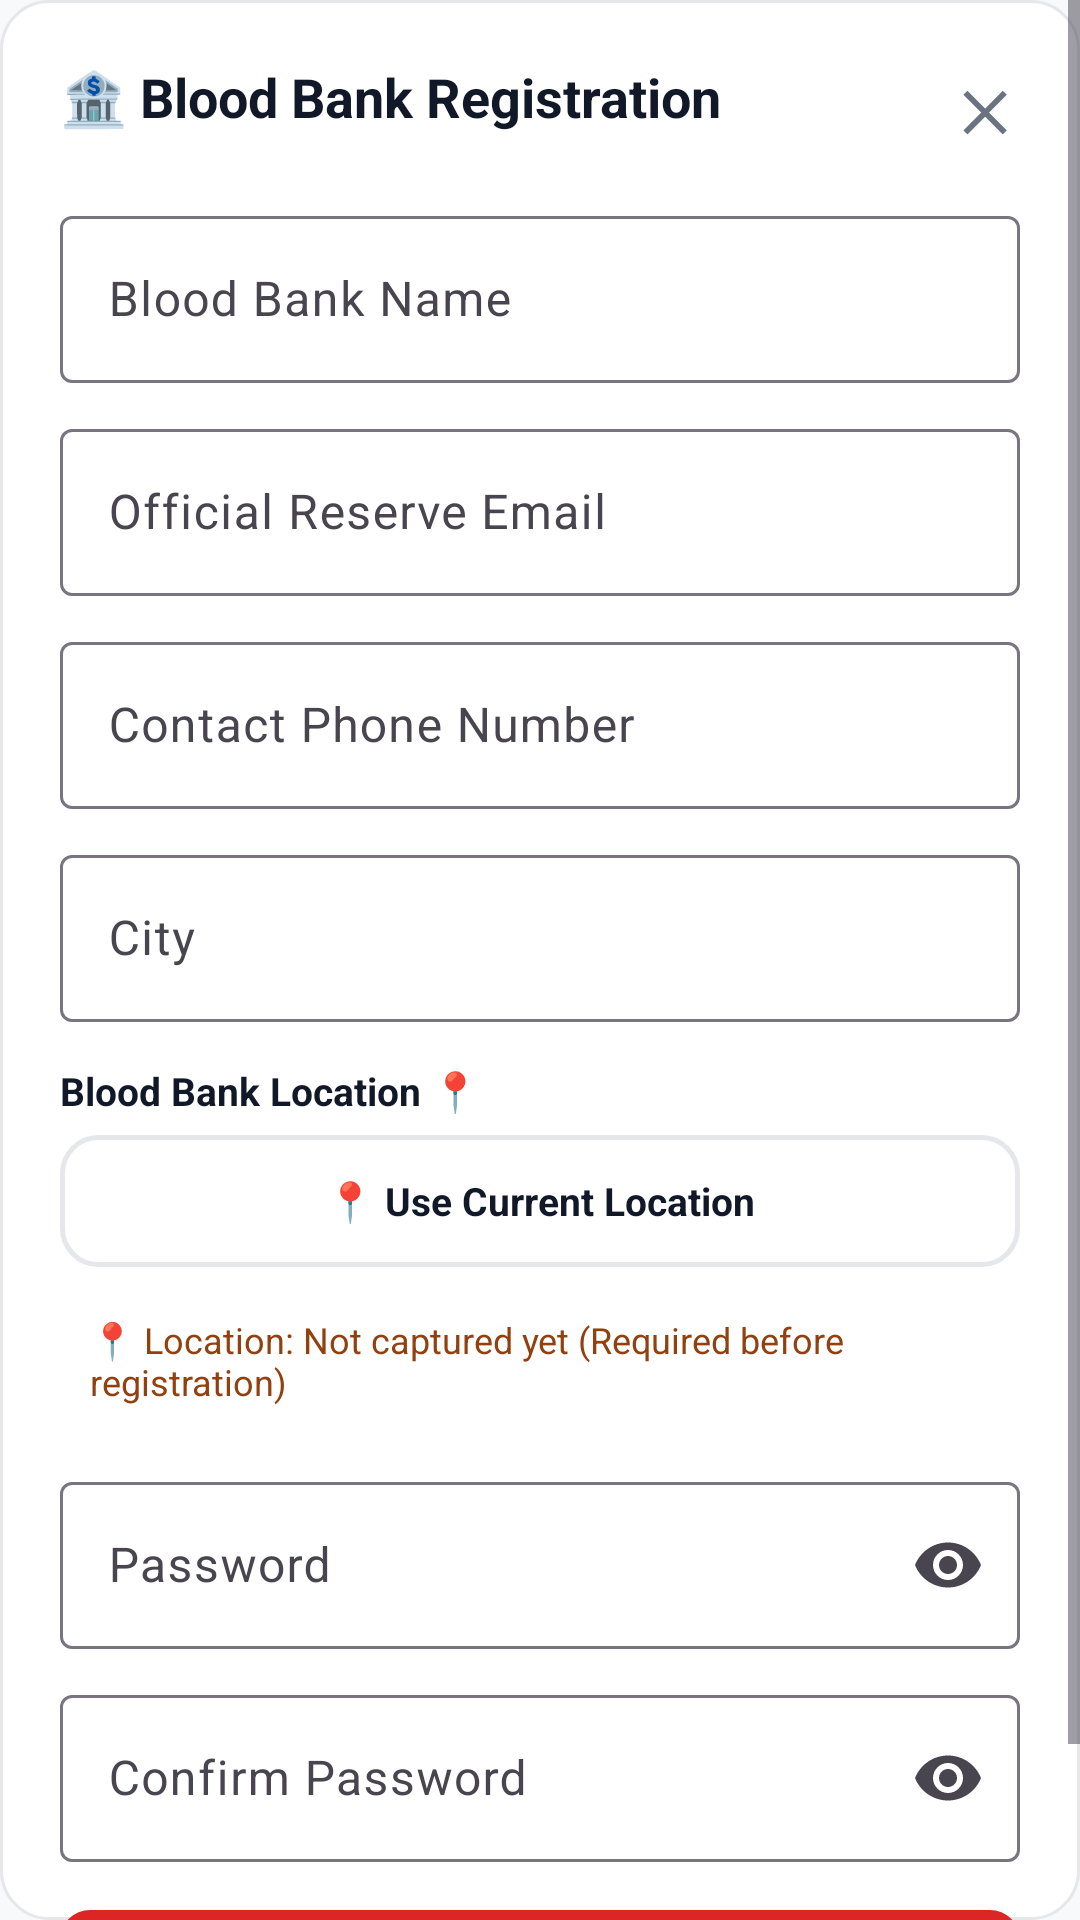

Produce the Android XML layout that renders to this screen, including the resource entries it uses.
<!-- AndroidManifest.xml: application theme Theme.Blood_Bank -->
<!-- res/layout/dialog_register_bloodbank.xml -->
<?xml version="1.0" encoding="utf-8"?>
<ScrollView xmlns:android="http://schemas.android.com/apk/res/android"
    xmlns:app="http://schemas.android.com/apk/res-auto"
    android:layout_width="match_parent"
    android:layout_height="wrap_content"
    android:background="@drawable/bg_card_premium">

    <LinearLayout
        android:layout_width="match_parent"
        android:layout_height="wrap_content"
        android:orientation="vertical"
        android:padding="20dp">

        <RelativeLayout
            android:layout_width="match_parent"
            android:layout_height="wrap_content">

            <TextView
                android:layout_width="wrap_content"
                android:layout_height="wrap_content"
                android:text="🏦 Blood Bank Registration"
                android:textColor="@color/text_primary"
                android:textSize="18sp"
                android:textStyle="bold" />

            <TextView
                android:id="@+id/btn_close_reg_bank"
                android:layout_width="wrap_content"
                android:layout_height="wrap_content"
                android:layout_alignParentEnd="true"
                android:padding="4dp"
                android:text="✕"
                android:textColor="@color/text_secondary"
                android:textSize="18sp"
                android:textStyle="bold" />
        </RelativeLayout>

        <com.google.android.material.textfield.TextInputLayout
            style="@style/Widget.Material3.TextInputLayout.OutlinedBox"
            android:layout_width="match_parent"
            android:layout_height="wrap_content"
            android:layout_marginTop="14dp"
            android:hint="Blood Bank Name">

            <com.google.android.material.textfield.TextInputEditText
                android:id="@+id/reg_bank_name"
                android:layout_width="match_parent"
                android:layout_height="wrap_content" />
        </com.google.android.material.textfield.TextInputLayout>

        <com.google.android.material.textfield.TextInputLayout
            style="@style/Widget.Material3.TextInputLayout.OutlinedBox"
            android:layout_width="match_parent"
            android:layout_height="wrap_content"
            android:layout_marginTop="10dp"
            android:hint="Official Reserve Email">

            <com.google.android.material.textfield.TextInputEditText
                android:id="@+id/reg_bank_email"
                android:layout_width="match_parent"
                android:layout_height="wrap_content"
                android:inputType="textEmailAddress" />
        </com.google.android.material.textfield.TextInputLayout>

        <com.google.android.material.textfield.TextInputLayout
            style="@style/Widget.Material3.TextInputLayout.OutlinedBox"
            android:layout_width="match_parent"
            android:layout_height="wrap_content"
            android:layout_marginTop="10dp"
            android:hint="Contact Phone Number">

            <com.google.android.material.textfield.TextInputEditText
                android:id="@+id/reg_bank_phone"
                android:layout_width="match_parent"
                android:layout_height="wrap_content"
                android:inputType="phone" />
        </com.google.android.material.textfield.TextInputLayout>

        <com.google.android.material.textfield.TextInputLayout
            style="@style/Widget.Material3.TextInputLayout.OutlinedBox"
            android:layout_width="match_parent"
            android:layout_height="wrap_content"
            android:layout_marginTop="10dp"
            android:hint="City">

            <com.google.android.material.textfield.TextInputEditText
                android:id="@+id/reg_bank_city"
                android:layout_width="match_parent"
                android:layout_height="wrap_content" />
        </com.google.android.material.textfield.TextInputLayout>

        
        <TextView
            android:layout_width="wrap_content"
            android:layout_height="wrap_content"
            android:layout_marginTop="14dp"
            android:text="Blood Bank Location 📍"
            android:textColor="@color/text_primary"
            android:textSize="13sp"
            android:textStyle="bold" />

        <TextView
            android:id="@+id/btn_reg_bank_use_location"
            android:layout_width="match_parent"
            android:layout_height="44dp"
            android:layout_marginTop="6dp"
            android:background="@drawable/bg_button_outlined"
            android:gravity="center"
            android:text="📍 Use Current Location"
            android:textColor="@color/text_primary"
            android:textSize="13sp"
            android:textStyle="bold" />

        <TextView
            android:id="@+id/txt_reg_bank_location_status"
            android:layout_width="match_parent"
            android:layout_height="wrap_content"
            android:layout_marginTop="6dp"
            android:background="@drawable/bg_chip_status_pending"
            android:padding="10dp"
            android:text="📍 Location: Not captured yet (Required before registration)"
            android:textColor="@color/status_pending_text"
            android:textSize="12sp" />

        <com.google.android.material.textfield.TextInputLayout
            style="@style/Widget.Material3.TextInputLayout.OutlinedBox"
            android:layout_width="match_parent"
            android:layout_height="wrap_content"
            android:layout_marginTop="10dp"
            android:hint="Password"
            app:endIconMode="password_toggle">

            <com.google.android.material.textfield.TextInputEditText
                android:id="@+id/reg_bank_password"
                android:layout_width="match_parent"
                android:layout_height="wrap_content"
                android:inputType="textPassword" />
        </com.google.android.material.textfield.TextInputLayout>

        <com.google.android.material.textfield.TextInputLayout
            style="@style/Widget.Material3.TextInputLayout.OutlinedBox"
            android:layout_width="match_parent"
            android:layout_height="wrap_content"
            android:layout_marginTop="10dp"
            android:hint="Confirm Password"
            app:endIconMode="password_toggle">

            <com.google.android.material.textfield.TextInputEditText
                android:id="@+id/reg_bank_confirm_password"
                android:layout_width="match_parent"
                android:layout_height="wrap_content"
                android:inputType="textPassword" />
        </com.google.android.material.textfield.TextInputLayout>

        <TextView
            android:id="@+id/reg_bank_error_text"
            android:layout_width="match_parent"
            android:layout_height="wrap_content"
            android:layout_marginTop="10dp"
            android:background="@drawable/bg_card_emergency"
            android:padding="10dp"
            android:textColor="@color/status_critical_text"
            android:textSize="12sp"
            android:visibility="gone" />

        <TextView
            android:id="@+id/btn_submit_reg_bank"
            android:layout_width="match_parent"
            android:layout_height="48dp"
            android:layout_marginTop="16dp"
            android:background="@drawable/bg_button_primary"
            android:gravity="center"
            android:text="Register as Blood Bank 🏦"
            android:textColor="@color/white"
            android:textSize="14sp"
            android:textStyle="bold" />
    </LinearLayout>
</ScrollView>
<!-- resources referenced by this layout -->
<resources>
  <color name="status_critical_text">#991B1B</color>
  <color name="status_pending_text">#92400E</color>
  <color name="text_primary">#111827</color>
  <color name="text_secondary">#6B7280</color>
  <color name="white">#FFFFFF</color>
  <!-- drawable bg_button_outlined (drawable) -->
  <?xml version="1.0" encoding="utf-8"?>
  <ripple xmlns:android="http://schemas.android.com/apk/res/android"
      android:color="#200F172A">
      <item>
          <shape android:shape="rectangle">
              <solid android:color="@color/transparent" />
              <corners android:radius="12dp" />
              <stroke
                  android:width="1.5dp"
                  android:color="@color/surface_border" />
          </shape>
      </item>
  </ripple>
  <!-- drawable bg_button_primary (drawable) -->
  <?xml version="1.0" encoding="utf-8"?>
  <shape xmlns:android="http://schemas.android.com/apk/res/android"
      android:shape="rectangle">
      <solid android:color="@color/primary" />
      <corners android:radius="@dimen/button_radius" />
  </shape>
  <!-- drawable bg_card_emergency (drawable) -->
  <?xml version="1.0" encoding="utf-8"?>
  <shape xmlns:android="http://schemas.android.com/apk/res/android"
      android:shape="rectangle">
      <solid android:color="@color/status_critical_bg" />
      <corners android:radius="16dp" />
      <stroke
          android:width="1.5dp"
          android:color="#E11D48" />
  </shape>
  <!-- drawable bg_card_premium (drawable) -->
  <?xml version="1.0" encoding="utf-8"?>
  <shape xmlns:android="http://schemas.android.com/apk/res/android"
      android:shape="rectangle">
      <solid android:color="@color/surface" />
      <corners android:radius="16dp" />
      <stroke
          android:width="1dp"
          android:color="@color/surface_border" />
  </shape>
  <style name="Theme.Blood_Bank" parent="Base.Theme.Blood_Bank" />
  <color name="transparent">#00000000</color>
  <color name="surface_border">#E5E7EB</color>
  <color name="primary">#DC2626</color>
  <dimen name="button_radius">10dp</dimen>
  <color name="status_critical_bg">#FEE2E2</color>
  <color name="surface">#FFFFFF</color>
  <style name="Base.Theme.Blood_Bank" parent="Theme.Material3.DayNight.NoActionBar">
          <item name="colorPrimary">@color/primary</item>
          <item name="colorPrimaryDark">@color/primary_dark</item>
          <item name="colorOnPrimary">@color/on_primary</item>
          <item name="colorPrimaryContainer">@color/primary_container</item>
          <item name="colorOnPrimaryContainer">@color/on_primary_container</item>
          <item name="colorSecondary">@color/secondary</item>
          <item name="colorOnSecondary">@color/on_secondary</item>
          <item name="android:colorBackground">@color/background</item>
          <item name="colorSurface">@color/surface</item>
          <item name="colorSurfaceVariant">@color/surface_variant</item>
          
          
          <item name="android:statusBarColor">@color/surface</item>
          <item name="android:windowLightStatusBar">true</item>
          <item name="android:navigationBarColor">@color/surface</item>
          <item name="android:windowLightNavigationBar">true</item>
  
          
          <item name="shapeAppearanceCornerMedium">@style/ShapeAppearance.App.MediumComponent</item>
      </style>
  <color name="primary_dark">#B91C1C</color>
  <color name="on_primary">#FFFFFF</color>
  <color name="primary_container">#FEE2E2</color>
  <color name="on_primary_container">#FFCDD2</color>
  <color name="secondary">#64748B</color>
  <color name="on_secondary">#FFFFFF</color>
  <color name="background">#F8F9FA</color>
  <color name="surface_variant">#F8F9FA</color>
  <style name="ShapeAppearance.App.MediumComponent" parent="ShapeAppearance.Material3.Corner.Medium">
          <item name="cornerSize">16dp</item>
      </style>
</resources>
